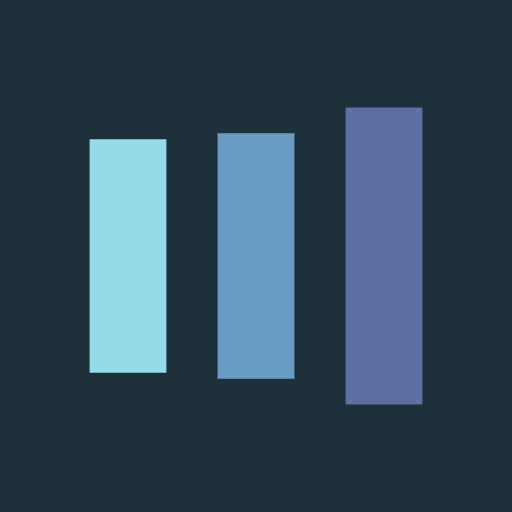
t = 0.00 s
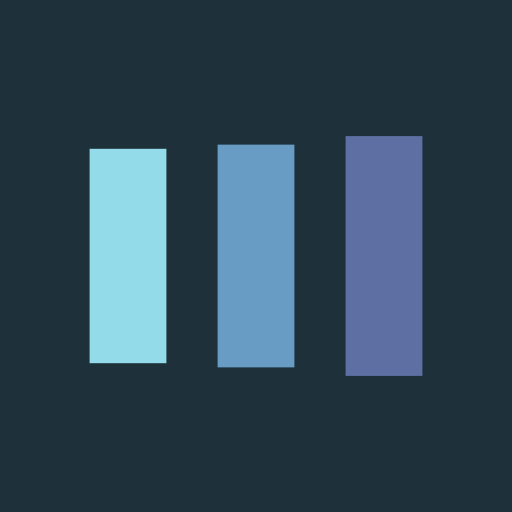
t = 0.13 s
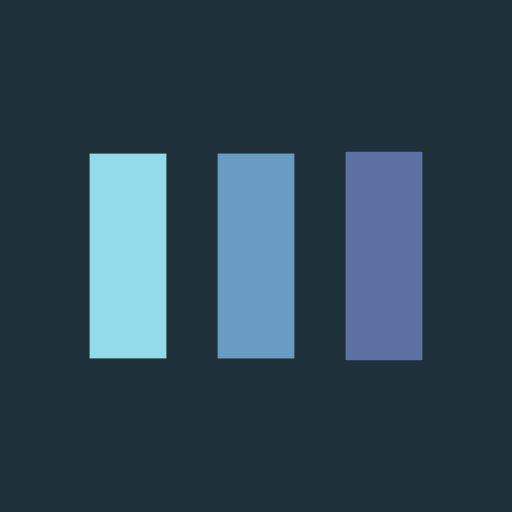
t = 0.38 s
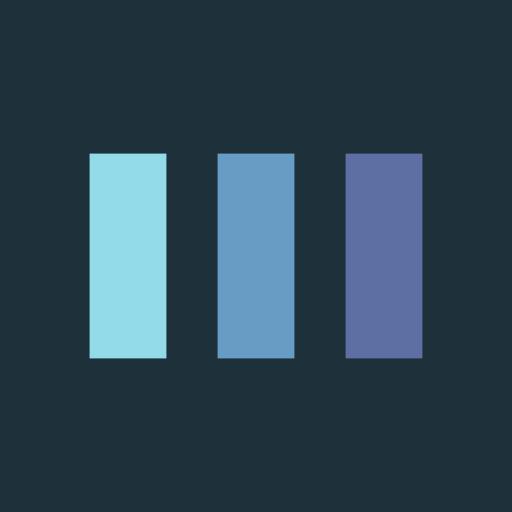
t = 0.50 s
t = 0.63 s: frame unchanged from t = 0.50 s, image omitted
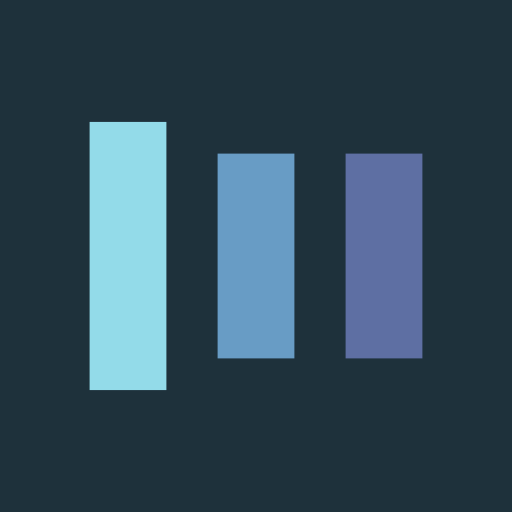
t = 0.88 s

The animated SVG that drew these frames (rendered in a browser with its animation timeline set to each time). Animation: 6 SMIL elements (animate=6); one cycle of 1.00 s, repeats indefinitely.

<?xml version="1.0" encoding="utf-8"?>
<svg xmlns="http://www.w3.org/2000/svg" xmlns:xlink="http://www.w3.org/1999/xlink" style="margin: auto; background: rgb(30, 49, 59); display: block; shape-rendering: auto;" width="200px" height="200px" viewBox="0 0 100 100" preserveAspectRatio="xMidYMid">
<rect x="17.5" y="30" width="15" height="40" fill="#93dbe9">
  <animate attributeName="y" repeatCount="indefinite" dur="1s" calcMode="spline" keyTimes="0;0.5;1" values="18;30;30" keySplines="0 0.5 0.5 1;0 0.5 0.5 1" begin="-0.2s"></animate>
  <animate attributeName="height" repeatCount="indefinite" dur="1s" calcMode="spline" keyTimes="0;0.5;1" values="64;40;40" keySplines="0 0.5 0.5 1;0 0.5 0.5 1" begin="-0.2s"></animate>
</rect>
<rect x="42.5" y="30" width="15" height="40" fill="#689cc5">
  <animate attributeName="y" repeatCount="indefinite" dur="1s" calcMode="spline" keyTimes="0;0.5;1" values="20.999999999999996;30;30" keySplines="0 0.5 0.5 1;0 0.5 0.5 1" begin="-0.1s"></animate>
  <animate attributeName="height" repeatCount="indefinite" dur="1s" calcMode="spline" keyTimes="0;0.5;1" values="58.00000000000001;40;40" keySplines="0 0.5 0.5 1;0 0.5 0.5 1" begin="-0.1s"></animate>
</rect>
<rect x="67.5" y="30" width="15" height="40" fill="#5e6fa3">
  <animate attributeName="y" repeatCount="indefinite" dur="1s" calcMode="spline" keyTimes="0;0.5;1" values="20.999999999999996;30;30" keySplines="0 0.5 0.5 1;0 0.5 0.5 1"></animate>
  <animate attributeName="height" repeatCount="indefinite" dur="1s" calcMode="spline" keyTimes="0;0.5;1" values="58.00000000000001;40;40" keySplines="0 0.5 0.5 1;0 0.5 0.5 1"></animate>
</rect>
<!-- [ldio] generated by https://loading.io/ --></svg>